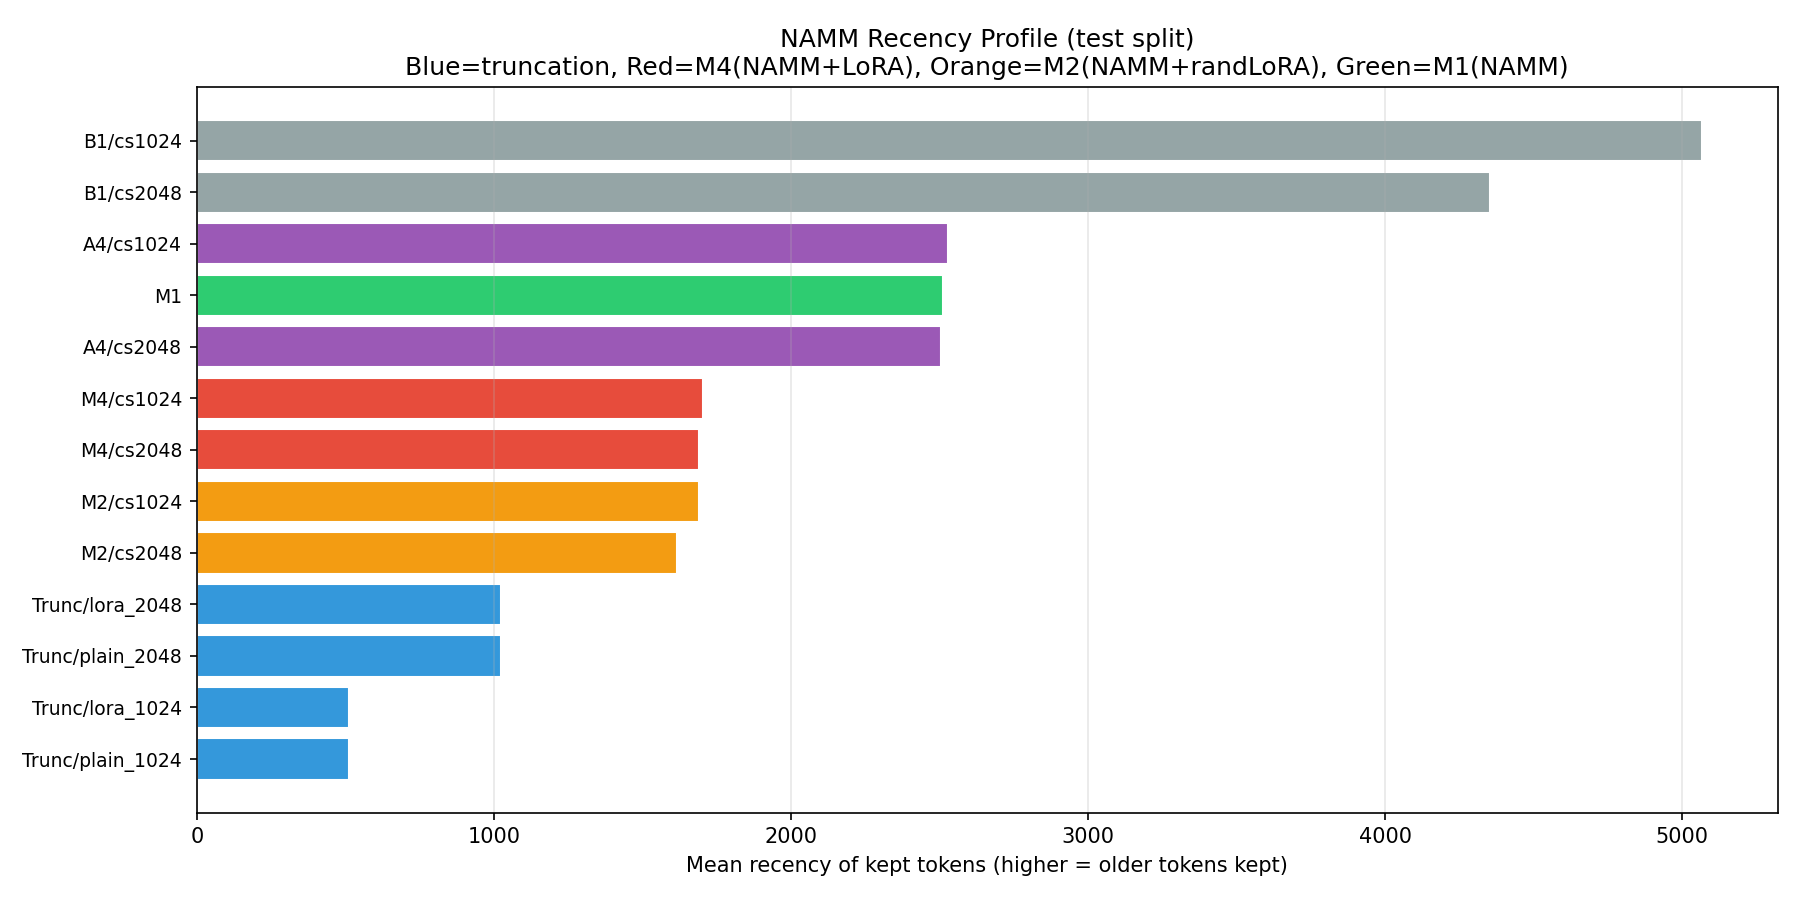

The table this chart was drawn from, first rows:
condition, mean_recency, mean_cache_size, n_layers
M1, 2513, 6060, 16
M4/cs1024, 1703, 993.2, 16
M4/cs2048, 1691, 2048, 16
M2/cs1024, 1690, 985.2, 16
M2/cs2048, 1615, 2048, 16
B1/cs1024, 5068, 1024, 16
B1/cs2048, 4352, 2048, 16
Trunc/plain_1024, 513, 1025, 16
Trunc/plain_2048, 1025, 2049, 16
A4/cs1024, 2528, 6094, 16
A4/cs2048, 2507, 6094, 16
Trunc/lora_1024, 513, 1025, 16
Trunc/lora_2048, 1025, 2049, 16
